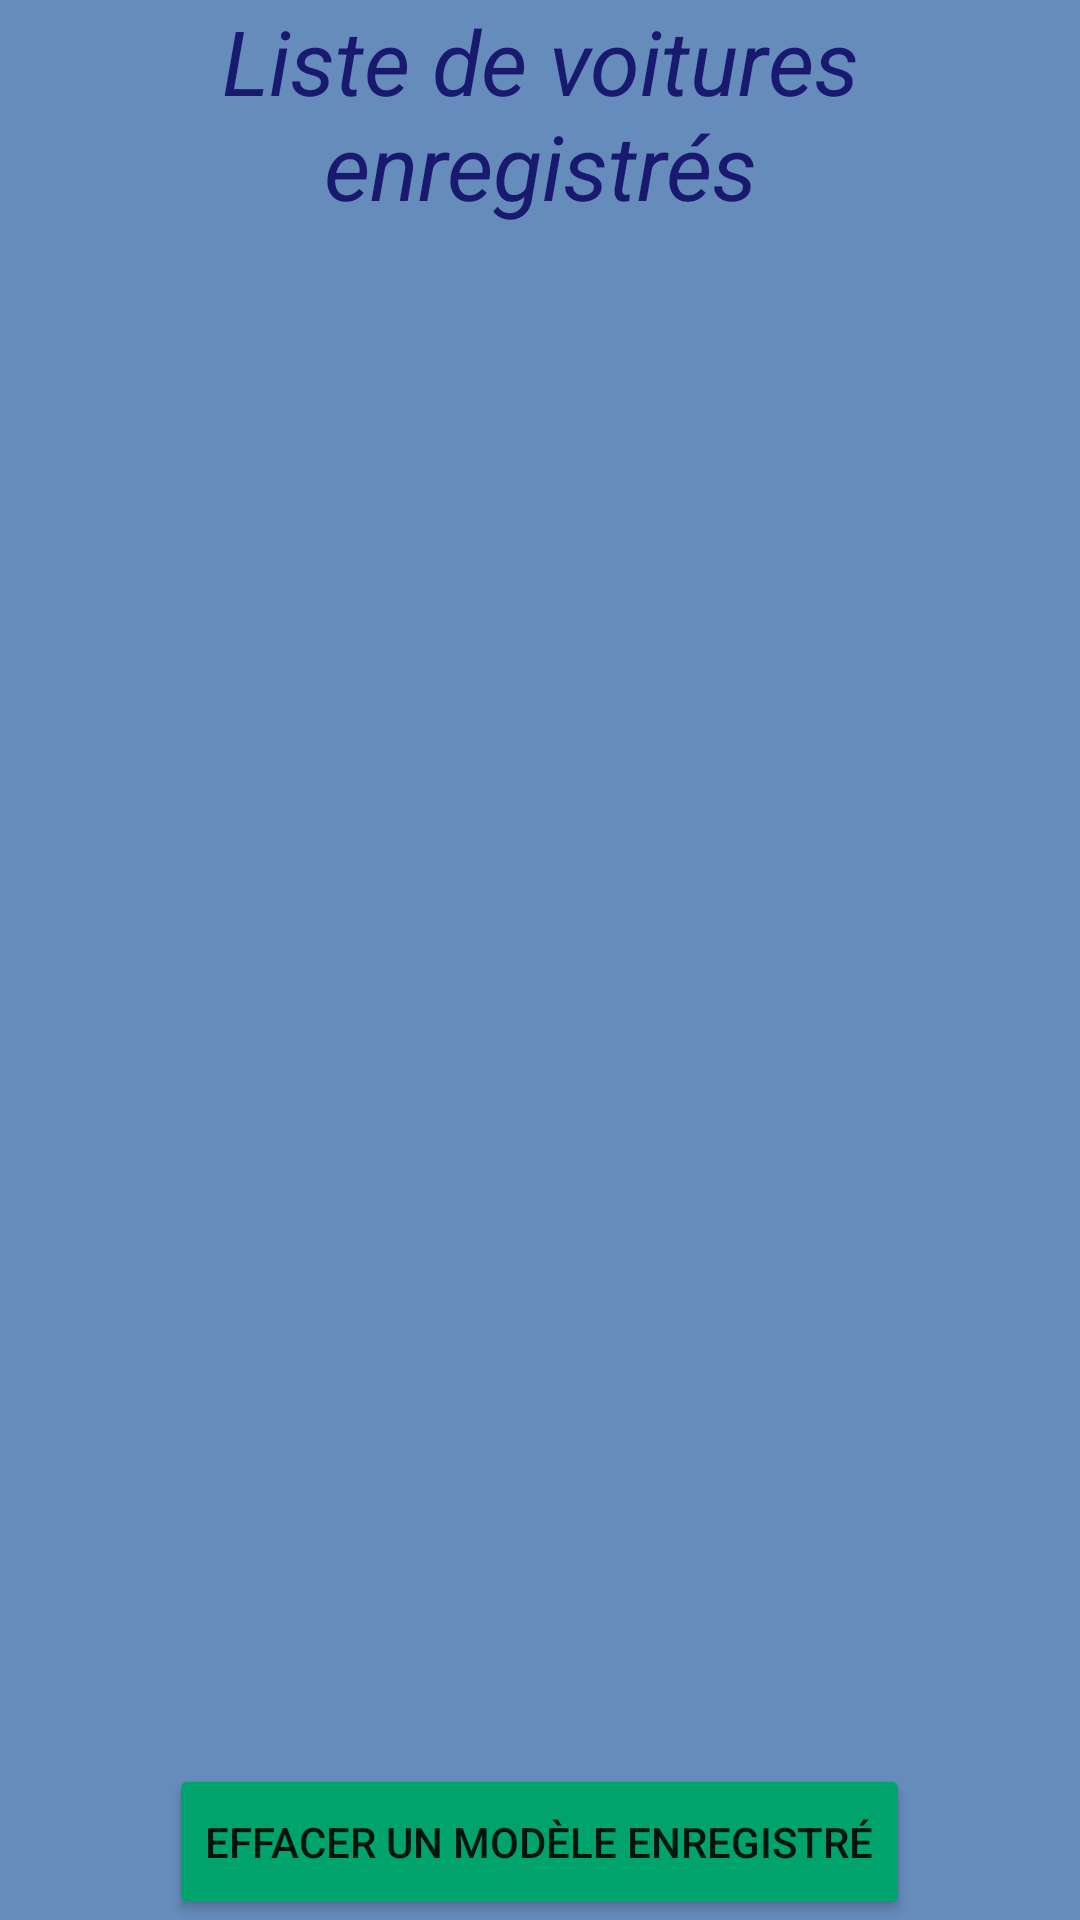

This screen was rendered from an Android layout file. Write that file and the resources it references.
<!-- AndroidManifest.xml: application theme Theme.Louemonchar -->
<!-- res/layout/fragment_enregistrement_voitures.xml -->
<LinearLayout xmlns:android="http://schemas.android.com/apk/res/android"
    xmlns:tools="http://schemas.android.com/tools"
    android:layout_width="match_parent"
    android:layout_height="match_parent"
    xmlns:app="http://schemas.android.com/apk/res-auto"
    android:orientation="vertical"
    android:gravity="center"
    android:background="#658CBB"
    tools:context=".EnregistrementVoitureFragment">

    <TextView
        android:id="@+id/aucunFavoriMessageTextView"
        android:layout_width="wrap_content"
        android:layout_height="wrap_content"
        android:text="Aucun modèle enregistré"
        android:textSize="18sp"
        android:textColor="#FFFFFF"
        android:visibility="gone"
        android:gravity="center" />


    <TextView
        android:id="@+id/titreVoitureEnregistresTextView"
        android:layout_width="wrap_content"
        android:layout_height="wrap_content"
        android:gravity="center"
        android:paddingBottom="16dp"
        android:text="Liste de voitures enregistrés"
        android:textColor="#191970"
        android:textSize="30sp"
        android:textStyle="italic" />

    <androidx.recyclerview.widget.RecyclerView
        android:id="@+id/recyclerView"
        android:layout_width="match_parent"
        android:layout_height="0dp"
        android:layout_gravity="center"
        android:layout_marginTop="25dp"
        android:layout_weight="1"
        android:padding="10dp"
        android:visibility="visible"
        tools:listitem="@layout/modele_voitures" />

    <Button
        android:id="@+id/btnEffacer"
        android:layout_width="wrap_content"
        android:layout_height="52dp"
        android:backgroundTint="#00A36C"
        android:gravity="center"
        android:onClick="afficherDialogEffacerModele"
        android:text="Effacer un modèle enregistré" />


</LinearLayout>
<!-- res/layout/modele_voitures.xml (included above) -->
<?xml version="1.0" encoding="utf-8"?>
<LinearLayout xmlns:android="http://schemas.android.com/apk/res/android"
    android:layout_width="match_parent"
    android:layout_height="wrap_content"
    android:orientation="horizontal"
    android:padding="10dp">

    <TextView
        android:id="@+id/textModeleVoiture"
        android:layout_width="0dp"
        android:layout_height="wrap_content"
        android:layout_weight="1"
        android:textSize="30sp"
        android:textStyle="bold" />

</LinearLayout>
<!-- resources referenced by this layout -->
<resources>
  <style name="Theme.Louemonchar" parent="Theme.MaterialComponents.DayNight.NoActionBar">
          
          <item name="colorPrimary">@color/purple_500</item>
          <item name="colorPrimaryVariant">@color/purple_700</item>
          <item name="colorOnPrimary">@color/white</item>
          
          <item name="colorSecondary">@color/teal_200</item>
          <item name="colorSecondaryVariant">@color/teal_700</item>
          <item name="colorOnSecondary">@color/black</item>
          
          <item name="android:statusBarColor">?attr/colorPrimaryVariant</item>
          
      </style>
  <color name="purple_500">#ea7b12</color>
  <color name="purple_700">#ea7b12</color>
  <color name="white">#FFFFFFFF</color>
  <color name="teal_200">#FF03DAC5</color>
  <color name="teal_700">#FF018786</color>
  <color name="black">#FF000000</color>
</resources>
